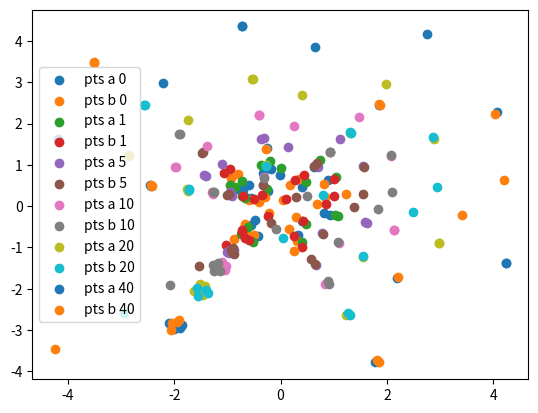

Generate this figure with matplotlib:
import numpy as np
import matplotlib.pyplot as plt

N = 20
SPACING_CONSTANT = 1.5 * (2 * N) ** -0.5

FORCE_CLIP = 3


def force_between(pt, other, is_same) -> np.ndarray:
    """
    force d/x^2 - 1/x
    """
    delta = other - pt
    dist = (delta**2).sum() ** 0.5
    if dist == 0:
        print(pt, other, is_same, "dist is 0???")  # todo :: exception?
        return np.array([0, 0])
    force_weight = ([2**0.5, 1][is_same] * SPACING_CONSTANT / dist - 1) / dist
    # print(force_weight)
    return (delta / dist) * np.clip(force_weight, -FORCE_CLIP, FORCE_CLIP)


def evolve(aa, bb, delta_t):
    forces_aa = np.zeros_like(aa)
    forces_bb = np.zeros_like(bb)
    for i, pt0 in enumerate(aa):
        forces_aa[i] += sum(
            force_between(pt0, pt1, is_same=True) for j, pt1 in enumerate(aa) if i != j
        ) + sum(force_between(pt0, pt1, is_same=False) for pt1 in bb)
    for i, pt0 in enumerate(bb):
        forces_bb[i] += sum(
            force_between(pt0, pt1, is_same=True) for j, pt1 in enumerate(bb) if i != j
        ) + sum(force_between(pt0, pt1, is_same=False) for pt1 in aa)
    return aa + delta_t * forces_aa, bb + delta_t * forces_bb


if __name__ == "__main__":
    rng = np.random.default_rng(seed=23405)

    pts_a = rng.uniform(low=-1, high=1, size=[N, 2])
    pts_b = rng.uniform(low=-1, high=1, size=[N, 2])

    plt.scatter(*pts_a.T, label="pts a 0")
    plt.scatter(*pts_b.T, label="pts b 0")

    PLOT_ITERS = [1, 5, 10, 20, 40]

    for iter in range(1, max(PLOT_ITERS) + 1):
        pts_a, pts_b = evolve(pts_a, pts_b, delta_t=0.01)
        if iter in PLOT_ITERS:
            plt.scatter(*pts_a.T, label=f"pts a {iter}")
            plt.scatter(*pts_b.T, label=f"pts b {iter}")

    plt.legend()
    plt.show()
